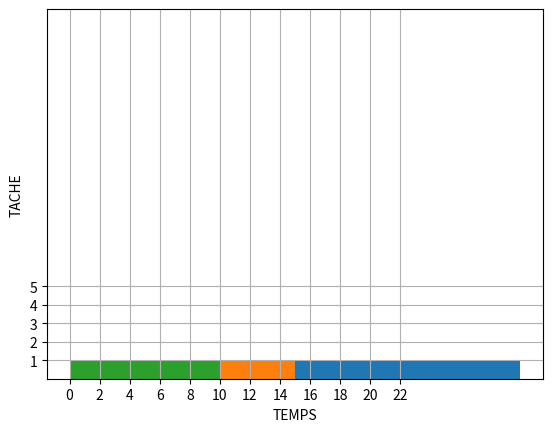

Generate this figure with matplotlib:
import pandas as pd 
import matplotlib.pyplot as plt
#import math
import random
import matplotlib
import matplotlib.colors as mcolor 


def SRTN ( df ) : # df est le data frame  avec arrive / dispo temps 
    colors = list ( mcolor.TABLEAU_COLORS.keys ())
    queue = []
    cpu , cur_pdf = None , None 
    alloc , dalloc = {} , {}
    total = 0
    time = 0
    H = [ 'A' , 'B' , 'C']
    BR = [15 , 5 , 10]
    DI = [3,5,11,12]
    fig , gnt  = plt.subplots()
    gnt.set_ylim (0,5)
    gnt.set_ylim(0,20)
    gnt.set_xlabel('TEMPS')
    gnt.set_ylabel('TACHE')
    gnt.set_yticks ([1,2,3,4,5])
    gnt.set_yticklabels(['1','2','3','4','5'])
    gnt.set_xticks([0,2,4,6,8,10,12,14,16,18,20,22])
    gnt.set_xticklabels(['0','2','4','6','8','10','12','14','16','18','20','22'])
    
    gnt.grid (True)


    while True :  # On simule l'algo
        # verifie si la tache  a terminer l'execution
        if df ['RemainingTime'].max() == 0 :
            break

        # avoir  la tache actuelle , si existe
        if cpu :
            cur_pdf = df[df.Process == cpu]

        # verifie si la tache arrive et mettre en attente 
        pdf = df[df.ArrivalTime == time ]

        if len (pdf) > 0:
            for p in pdf ['Process'].values :
                queue.append(p)

        if len (queue) > 0:
            pdf = df [df['Process'].isin(queue)]

        #Trouver la tache avec le plus court temps restant 
        if len (pdf) > 0:
            pdf = pdf [pdf['RemainingTime' ]==pdf['RemainingTime' ].min()]

        #Commencer la tache , preempt si necessaire 
        if (cpu is None ) or (len(pdf) > 0 and pdf ['RemainingTime'].values[0]< cur_pdf['RemainingTime'].values[0]):
            if cpu :
                # preemprt la tache actuelle 
                dalloc[cpu ] = dalloc.get(cpu, [])+ [time]
                queue.append (cpu)
                print ('La tache {} sort de la machine a t = {}'.format(cpu , time ))
            cur_pdf = pdf
            cpu = cur_pdf['Process'].values[0]
            queue.remove(cpu)
            print ('La tache {} entre a la machine a t = {}'.format(cpu,time))
            gnt.broken_barh([(time , BR [H.index(cpu)])], (0 , 1) , facecolors = ('{}'.format(colors[H.index(cpu)])))
            alloc [cpu] = alloc.get(cpu , []) + [time]
        df.loc[df['Process'] == cpu , 'RemainingTime'] -=1
        time += 1  # incrementer le temps 
        # enlever la tache
        if df [df['Process'] == cpu]['RemainingTime'].values[0] == 0 :
            print ( ' La tache {} sort de  la machine a t = {}'.format(cpu , time ))
            dalloc[cpu]= dalloc.get(cpu , []) + [time]
            cpu = cur_pdf = None
            total += time 

    print (" La somme de fin d'execution est {}".format(total))
    plt.savefig("gantt1.png")
    plt.show()
    return alloc , dalloc





#-------------------------------MAIN------------------------------
df = pd.DataFrame({'Process': ['A', 'B' , 'C'], 'BurstTime':[15,5,10],'ArrivalTime':[5,6,0]})
df.sort_values('ArrivalTime', inplace= True)
df['RemainingTime'] = df.BurstTime

SRTN (df)






         




